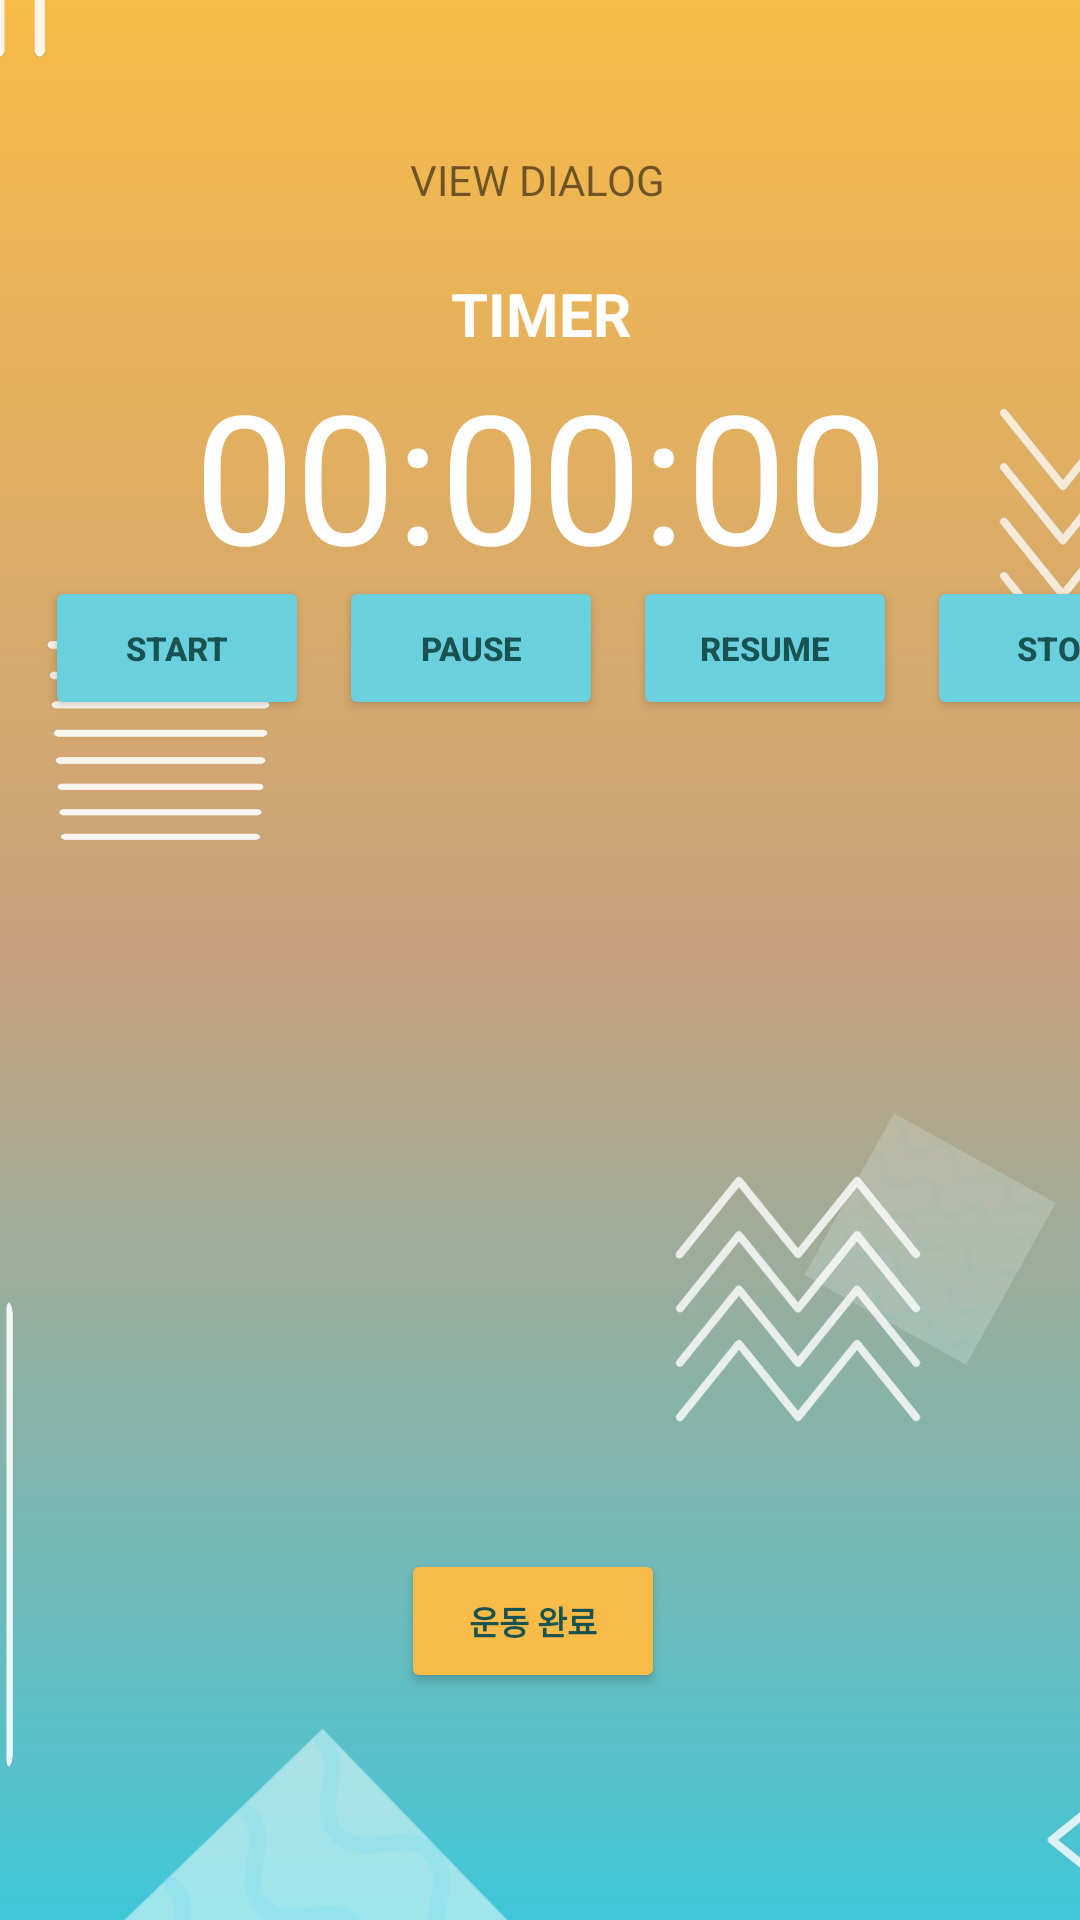

Produce the Android XML layout that renders to this screen, including the resource entries it uses.
<!-- AndroidManifest.xml: application theme Theme.TeamPel_1 -->
<!-- res/layout/fragment_workout.xml -->
<?xml version="1.0" encoding="utf-8"?>
<androidx.constraintlayout.widget.ConstraintLayout xmlns:android="http://schemas.android.com/apk/res/android"
    xmlns:app="http://schemas.android.com/apk/res-auto"
    xmlns:tools="http://schemas.android.com/tools"
    android:layout_width="match_parent"
    android:layout_height="match_parent"
    android:background="@drawable/background_gradient"
    android:orientation="vertical"
    tools:context=".ui.workout.DashboardFragment">

    <ImageView
        android:id="@+id/imageView15"
        android:layout_width="330dp"
        android:layout_height="249dp"
        android:layout_marginEnd="236dp"
        android:layout_marginBottom="4dp"
        android:alpha="0.88"
        android:rotation="0"
        android:rotationY="-126"
        android:src="@mipmap/ic_deco_3_foreground"
        app:layout_constraintBottom_toBottomOf="parent"
        app:layout_constraintEnd_toEndOf="parent" />

    <ImageView
        android:id="@+id/imageView13"
        android:layout_width="wrap_content"
        android:layout_height="wrap_content"
        android:layout_marginEnd="340dp"
        android:layout_marginBottom="616dp"
        android:alpha="0.88"
        android:rotationX="0"
        android:rotationY="0"
        android:src="@mipmap/ic_deco_3_foreground"
        app:layout_constraintBottom_toBottomOf="parent"
        app:layout_constraintEnd_toEndOf="parent" />

    <ImageView
        android:id="@+id/imageView14"
        android:layout_width="93dp"
        android:layout_height="78dp"
        android:layout_marginEnd="260dp"
        android:layout_marginBottom="352dp"
        android:alpha="0.88"
        android:rotation="90"
        android:rotationX="-201"
        android:rotationY="0"
        android:src="@mipmap/ic_deco_3_foreground"
        app:layout_constraintBottom_toBottomOf="parent"
        app:layout_constraintEnd_toEndOf="parent" />

    <ImageView
        android:id="@+id/imageView7"
        android:layout_width="68dp"
        android:layout_height="74dp"
        android:layout_marginStart="276dp"
        android:layout_marginTop="376dp"
        android:alpha="0.2"
        android:rotation="29"
        android:src="@mipmap/ic_deco_2_foreground"
        app:layout_constraintStart_toStartOf="parent"
        app:layout_constraintTop_toTopOf="parent" />

    <TextView
        android:id="@+id/dlgView"
        android:layout_width="wrap_content"
        android:layout_height="wrap_content"
        android:text="VIEW DIALOG"
        app:layout_constraintBottom_toBottomOf="parent"
        app:layout_constraintEnd_toEndOf="parent"
        app:layout_constraintHorizontal_bias="0.498"
        app:layout_constraintStart_toStartOf="parent"
        app:layout_constraintTop_toTopOf="parent"
        app:layout_constraintVertical_bias="0.081" />

    <TextView
        android:id="@+id/timerState"
        android:layout_width="250dp"
        android:layout_height="40dp"
        android:layout_marginTop="32dp"
        android:gravity="bottom|center"
        android:text="timer"
        android:textAlignment="center"
        android:textAllCaps="true"
        android:textColor="#fff"
        android:textSize="20sp"
        android:textStyle="bold"
        app:layout_constraintBottom_toTopOf="@+id/timerDisplay"
        app:layout_constraintEnd_toEndOf="parent"
        app:layout_constraintHorizontal_bias="0.503"
        app:layout_constraintStart_toStartOf="parent"
        app:layout_constraintTop_toTopOf="parent"
        app:layout_constraintVertical_bias="1.0" />

    <TextView
        android:id="@+id/timerDisplay"
        android:layout_width="250dp"
        android:layout_height="90dp"
        android:layout_marginBottom="72dp"
        android:text="00:00:00"
        android:textAlignment="center"
        android:textColor="#fff"
        android:textSize="60sp"
        app:layout_constraintBottom_toTopOf="@+id/recyclerView"
        app:layout_constraintEnd_toEndOf="parent"
        app:layout_constraintHorizontal_bias="0.503"
        app:layout_constraintStart_toStartOf="parent" />

    <ImageView
        android:id="@+id/imageView3"
        android:layout_width="61dp"
        android:layout_height="53dp"
        android:layout_marginTop="160dp"
        android:layout_marginEnd="364dp"
        android:alpha="0.2"
        android:rotation="46"
        android:src="@mipmap/ic_deco_2_foreground"
        app:layout_constraintEnd_toEndOf="parent"
        app:layout_constraintTop_toTopOf="parent" />

    <ImageView
        android:id="@+id/imageView4"
        android:layout_width="179dp"
        android:layout_height="190dp"
        android:layout_marginStart="16dp"
        android:layout_marginTop="596dp"
        android:alpha="0.55"
        android:rotation="46"
        android:src="@mipmap/ic_deco_2_foreground"
        app:layout_constraintStart_toStartOf="parent"
        app:layout_constraintTop_toTopOf="parent" />

    <ImageView
        android:id="@+id/imageView"
        android:layout_width="92dp"
        android:layout_height="90dp"
        android:layout_marginStart="328dp"
        android:layout_marginTop="132dp"
        android:alpha="0.75"
        android:rotation="0"
        android:rotationX="0"
        android:rotationY="0"
        android:src="@mipmap/ic_deco1"
        app:layout_constraintStart_toStartOf="parent"
        app:layout_constraintTop_toTopOf="parent" />

    <ImageView
        android:id="@+id/imageView2"
        android:layout_width="92dp"
        android:layout_height="90dp"
        android:layout_marginStart="344dp"
        android:layout_marginTop="588dp"
        android:alpha="0.8"
        android:rotation="90"
        android:src="@mipmap/ic_deco1"
        app:layout_constraintStart_toStartOf="parent"
        app:layout_constraintTop_toTopOf="parent" />

    <ImageView
        android:id="@+id/imageView16"
        android:layout_width="92dp"
        android:layout_height="90dp"
        android:layout_marginStart="220dp"
        android:layout_marginTop="388dp"
        android:alpha="0.8"
        android:rotation="180"
        android:src="@mipmap/ic_deco1"
        app:layout_constraintStart_toStartOf="parent"
        app:layout_constraintTop_toTopOf="parent" />

    <LinearLayout
        android:layout_width="415dp"
        android:layout_height="60dp"
        android:layout_marginTop="5dp"
        android:orientation="horizontal"
        app:layout_constraintBottom_toBottomOf="parent"
        app:layout_constraintEnd_toEndOf="parent"
        app:layout_constraintHorizontal_bias="0.0"
        app:layout_constraintStart_toStartOf="parent"
        app:layout_constraintTop_toTopOf="parent"
        app:layout_constraintVertical_bias="0.325">

        <Button
            android:id="@+id/startBtn"
            android:layout_width="wrap_content"
            android:layout_height="wrap_content"
            android:layout_marginLeft="15dp"
            android:layout_marginRight="10dp"
            android:layout_weight="0"
            android:backgroundTint="#6ad0de"
            android:shadowColor="#000"
            android:text="START"
            android:textSize="11dp"
            android:textStyle="bold"
            android:textColor="#185251"
            app:strokeColor="#185251"
            app:strokeWidth="2dp" />

        <Button
            android:id="@+id/pauseBtn"
            android:layout_width="wrap_content"
            android:layout_height="wrap_content"
            android:layout_weight="0"
            android:backgroundTint="#6ad0de"
            android:shadowColor="#000"
            android:text="PAUSE"
            android:textSize="11dp"
            android:textStyle="bold"
            android:textColor="#185251"
            app:strokeColor="#185251"
            app:strokeWidth="2dp" />

        <Button
            android:id="@+id/resumeBtn"
            android:layout_width="wrap_content"
            android:layout_height="wrap_content"
            android:layout_marginLeft="10dp"
            android:layout_weight="0"
            android:backgroundTint="#6ad0de"
            android:shadowColor="#000"
            android:textColor="#185251"
            android:text="RESUME"
            android:textStyle="bold"
            android:textSize="11dp"
            app:strokeColor="#185251"
            app:strokeWidth="2dp" />

        <Button
            android:id="@+id/stopBtn"
            android:layout_width="wrap_content"
            android:layout_height="wrap_content"
            android:layout_marginLeft="10dp"
            android:layout_marginRight="15dp"
            android:layout_weight="0"
            android:backgroundTint="#6ad0de"
            android:shadowColor="#000"
            android:textColor="#185251"
            android:text="STOP"
            android:textSize="11dp"
            android:textStyle="bold"
            app:strokeColor="#185251"
            app:strokeWidth="2dp" />

    </LinearLayout>

    <androidx.recyclerview.widget.RecyclerView
        android:id="@+id/recyclerView"
        android:layout_width="383dp"
        android:layout_height="309dp"
        android:layout_marginTop="280dp"
        app:layout_constraintEnd_toEndOf="parent"
        app:layout_constraintHorizontal_bias="0.48"
        app:layout_constraintStart_toStartOf="parent"
        app:layout_constraintTop_toTopOf="parent">

    </androidx.recyclerview.widget.RecyclerView>

    <Button
        android:id="@+id/completeWorkoutBtn"
        android:layout_width="wrap_content"
        android:layout_height="wrap_content"
        android:layout_marginLeft="10dp"
        android:layout_marginRight="15dp"
        android:layout_weight="0"
        android:backgroundTint="#f8bb48"
        android:shadowColor="#000"
        android:text="운동 완료"
        android:textColor="#185251"
        android:textSize="11dp"
        android:textStyle="bold"
        app:layout_constraintBottom_toBottomOf="parent"
        app:layout_constraintEnd_toEndOf="parent"
        app:layout_constraintHorizontal_bias="0.501"
        app:layout_constraintStart_toStartOf="parent"
        app:layout_constraintTop_toTopOf="parent"
        app:layout_constraintVertical_bias="0.872"
        app:strokeColor="#185251"
        app:strokeWidth="2dp" />

</androidx.constraintlayout.widget.ConstraintLayout>
<!-- resources referenced by this layout -->
<resources>
  <!-- drawable background_gradient (drawable) -->
  <?xml version="1.0" encoding="utf-8"?>
  <selector xmlns:android="http://schemas.android.com/apk/res/android">
      <item>
          <shape>
              <gradient
                  android:endColor="#f8bb48"
                  android:startColor="#3fc7d9"
                  android:type="linear"
                  android:angle="90"
                  android:centerColor="#c7a17d"/>
          </shape>
      </item>
  </selector>
  <!-- mipmap ic_deco1: png bitmap (mipmap-hdpi, 12334 bytes) -->
  <!-- mipmap ic_deco_2_foreground: png bitmap (mipmap-hdpi, 5537 bytes) -->
  <!-- mipmap ic_deco_3_foreground: png bitmap (mipmap-hdpi, 2225 bytes) -->
  <style name="Theme.TeamPel_1" parent="Theme.MaterialComponents.Light.NoActionBar">
          
          <item name="colorPrimary">@color/colorCustom2</item>
          <item name="colorPrimaryVariant">@color/colorCustom2</item>
          <item name="colorOnPrimary">@color/white</item>
          
          <item name="colorSecondary">@color/colorCustom</item>
          <item name="colorSecondaryVariant">@color/colorCustom</item>
          <item name="colorOnSecondary">@color/white</item>
          
          <item name="android:statusBarColor" tools:targetApi="l">?attr/colorPrimaryVariant</item>
          
      </style>
  <color name="colorCustom2">#3fc7d9</color>
  <color name="white">#FFFFFFFF</color>
  <color name="colorCustom">#1b575e</color>
</resources>
